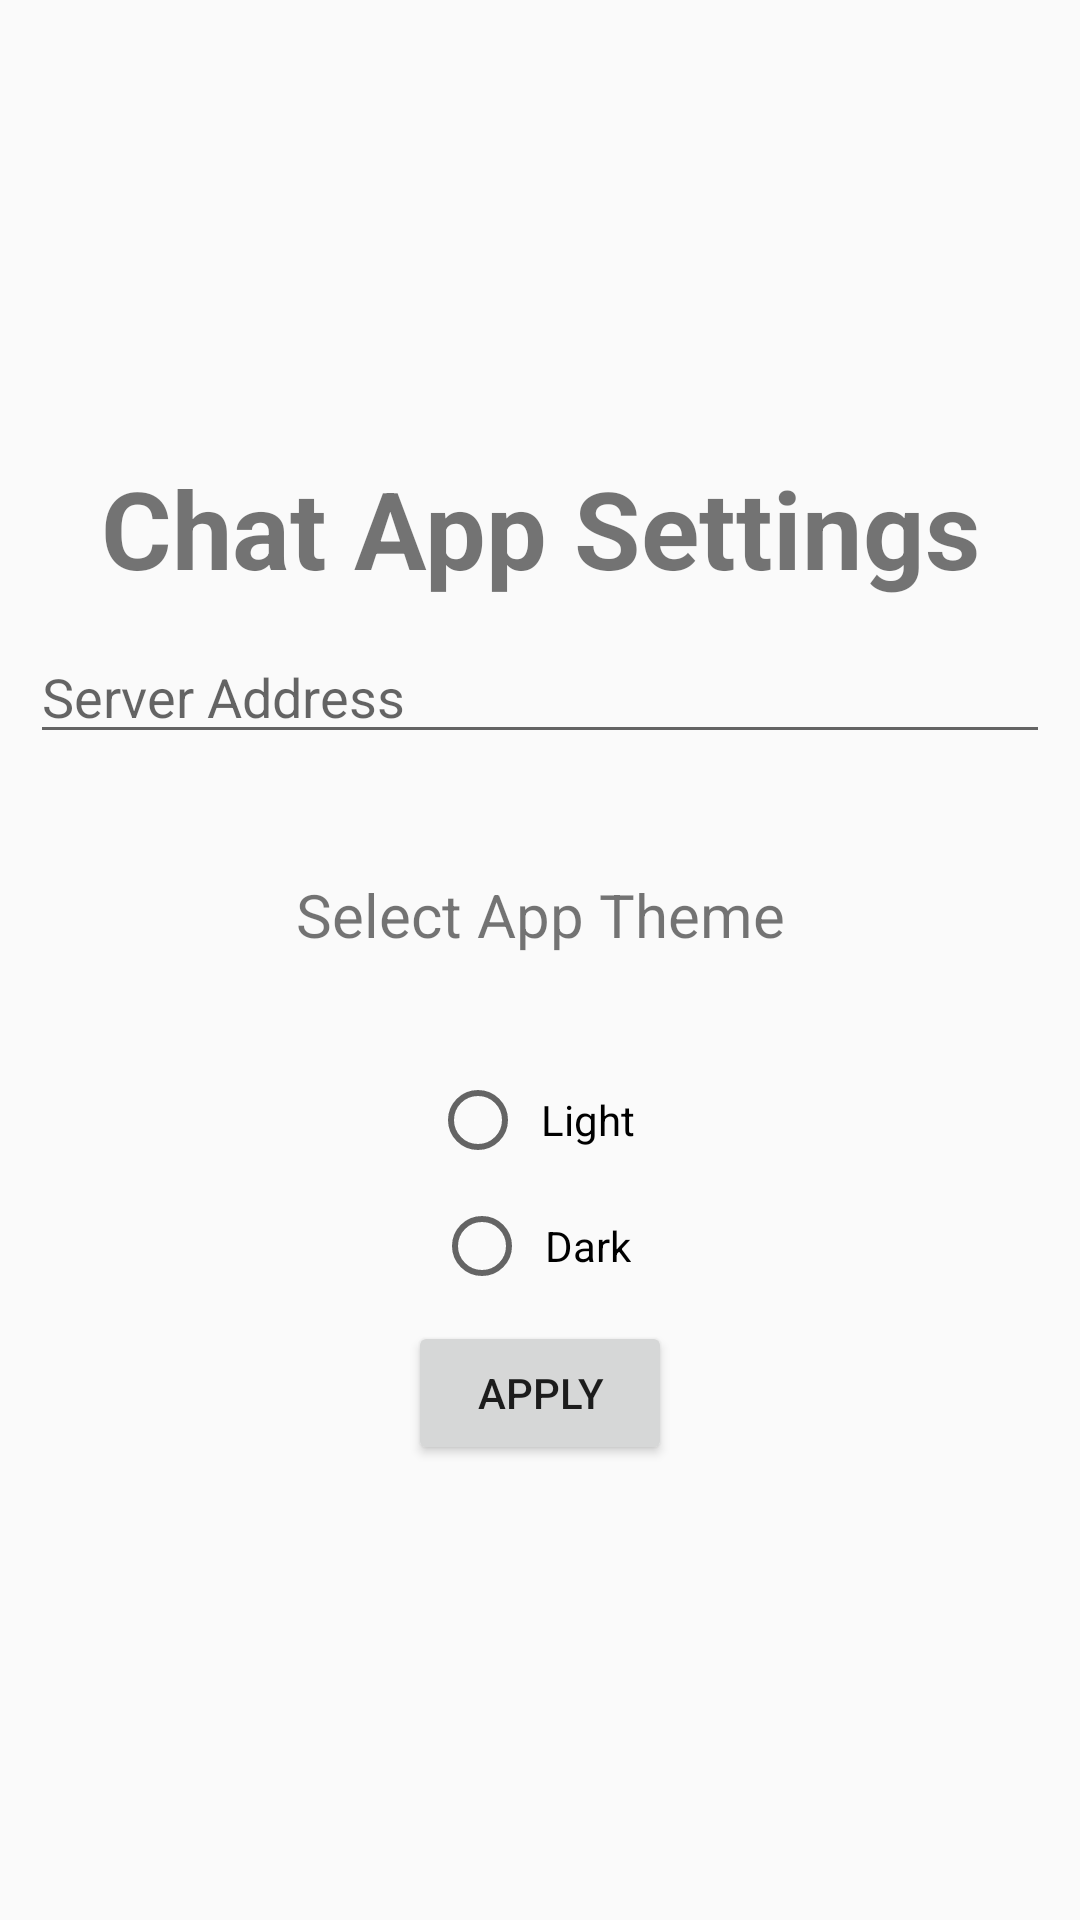

Here is an Android app screen rendered from its layout file. Give the layout XML and the strings, colors and styles it references.
<!-- AndroidManifest.xml: application theme Theme.AndroidApp -->
<!-- res/layout/activity_settings.xml -->
<?xml version="1.0" encoding="utf-8"?>
<androidx.constraintlayout.widget.ConstraintLayout xmlns:android="http://schemas.android.com/apk/res/android"
    xmlns:app="http://schemas.android.com/apk/res-auto"
    xmlns:tools="http://schemas.android.com/tools"
    android:layout_width="match_parent"
    android:layout_height="match_parent"
    tools:context=".settings.SettingsActivity">

    <LinearLayout
        android:layout_width="match_parent"
        android:layout_height="wrap_content"
        android:orientation="vertical"
        android:gravity="center"
        app:layout_constraintBottom_toBottomOf="parent"
        app:layout_constraintTop_toTopOf="parent">

        <TextView
            android:layout_width="match_parent"
            android:layout_height="wrap_content"
            android:text="@string/chat_app_settings"
            android:textAlignment="center"
            android:textSize="36sp"
            android:textStyle="bold" />


        <EditText
            android:id="@+id/etServerAddress"
            android:layout_width="match_parent"
            android:layout_height="wrap_content"
            android:layout_gravity="center"
            android:layout_margin="10dp"
            android:autofillHints="Server Address"
            android:drawableStart="@drawable/ic_person"
            android:hint="@string/server_address"
            android:inputType="text" />

        <TextView
            android:id="@+id/idtvTheme"
            android:layout_width="match_parent"
            android:layout_height="wrap_content"
            android:layout_marginTop="30dp"
            android:gravity="center_horizontal"
            android:text="Select App Theme"
            android:textAlignment="center"
            android:textSize="20sp" />

        <RadioGroup
            android:id="@+id/rgThemeSelector"
            android:layout_width="match_parent"
            android:layout_height="wrap_content"
            android:layout_marginTop="30dp"
            android:orientation="vertical"
            android:padding="4dp">

            <RadioButton
                android:id="@+id/rbLight"
                android:layout_width="wrap_content"
                android:layout_height="wrap_content"
                android:layout_gravity="center_horizontal"
                android:layout_margin="5dp"
                android:padding="5dp"
                android:text="Light" />

            <RadioButton
                android:id="@+id/rbDark"
                android:layout_width="wrap_content"
                android:layout_height="wrap_content"
                android:layout_gravity="center_horizontal"
                android:layout_margin="5dp"
                android:layout_weight="1"
                android:padding="5dp"
                android:text="Dark" />

        </RadioGroup>

        <Button
            android:id="@+id/settings_back_btn"
            android:layout_width="wrap_content"
            android:layout_height="wrap_content"
            android:text="Apply"
            android:layout_gravity="center_horizontal" />

    </LinearLayout>

</androidx.constraintlayout.widget.ConstraintLayout>
<!-- resources referenced by this layout -->
<resources>
  <string name="chat_app_settings">Chat App Settings</string>
  <string name="server_address">Server Address</string>
  <style name="Theme.AndroidApp" parent="Base.Theme.AndroidApp" />
  <style name="Base.Theme.AndroidApp" parent="Theme.AppCompat.DayNight.NoActionBar">
          
      </style>
</resources>
